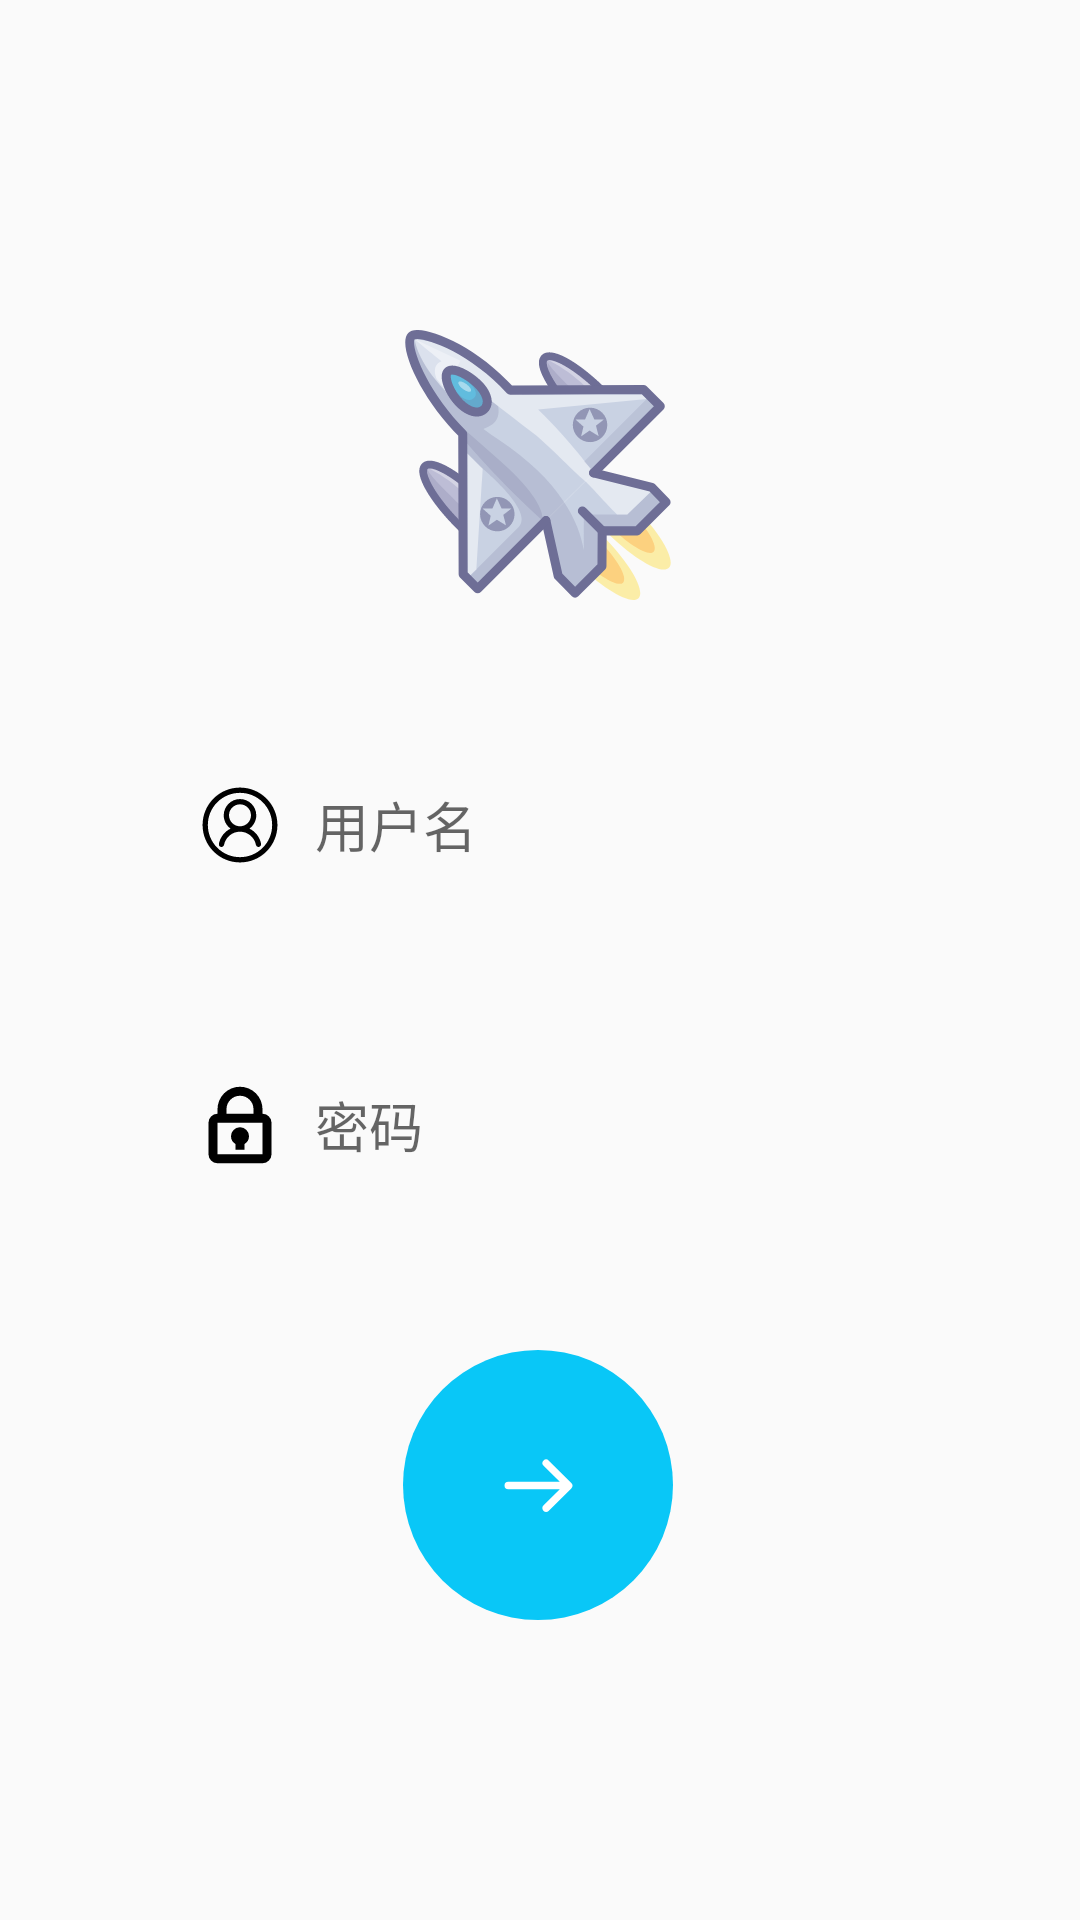

The Android layout XML behind this screen, and the referenced resources:
<!-- AndroidManifest.xml: activity theme Theme.AppCompat.DayNight.NoActionBar -->
<!-- res/layout/activity_login.xml -->
<?xml version="1.0" encoding="utf-8"?>
<androidx.constraintlayout.widget.ConstraintLayout xmlns:android="http://schemas.android.com/apk/res/android"
    xmlns:app="http://schemas.android.com/apk/res-auto"
    xmlns:tools="http://schemas.android.com/tools"
    android:id="@+id/login_layout"
    android:layout_width="match_parent"
    android:layout_height="match_parent"
    tools:context=".LoginActivity">

    <EditText
        android:id="@+id/edit_password"
        android:layout_width="0dp"
        android:layout_height="50dp"
        android:layout_marginStart="50dp"
        android:layout_marginTop="50dp"
        android:layout_marginEnd="50dp"
        android:background="@drawable/edit_user_pass"
        android:drawableStart="@drawable/ic_password"
        android:drawablePadding="10dp"
        android:ems="10"
        android:hint="密码"
        android:inputType="textPassword"
        android:paddingLeft="15dp"
        app:layout_constraintEnd_toEndOf="parent"
        app:layout_constraintHorizontal_bias="0.0"
        app:layout_constraintStart_toStartOf="parent"
        app:layout_constraintTop_toBottomOf="@+id/edit_username" />

    <EditText
        android:id="@+id/edit_username"
        android:layout_width="0dp"
        android:layout_height="50dp"
        android:layout_marginStart="50dp"
        android:layout_marginTop="50dp"
        android:layout_marginEnd="50dp"
        android:background="@drawable/edit_user_pass"
        android:drawableStart="@drawable/ic_username"
        android:drawablePadding="10dp"
        android:ems="10"
        android:hint="用户名"
        android:inputType="text"
        android:paddingLeft="15dp"
        app:layout_constraintEnd_toEndOf="parent"
        app:layout_constraintHorizontal_bias="0.0"
        app:layout_constraintStart_toStartOf="parent"
        app:layout_constraintTop_toBottomOf="@+id/imageView" />

    <ImageButton
        android:id="@+id/button_login"
        android:layout_width="90dp"
        android:layout_height="90dp"
        android:layout_marginTop="50dp"
        android:background="@drawable/btn_login"
        app:layout_constraintEnd_toEndOf="parent"
        app:layout_constraintHorizontal_bias="0.498"
        app:layout_constraintStart_toStartOf="parent"
        app:layout_constraintTop_toBottomOf="@+id/edit_password"
        app:srcCompat="@drawable/ic_login"
        tools:ignore="SpeakableTextPresentCheck" />

    <ImageView
        android:id="@+id/imageView"
        android:layout_width="90dp"
        android:layout_height="90dp"
        android:layout_marginTop="110dp"
        app:layout_constraintEnd_toEndOf="parent"
        app:layout_constraintHorizontal_bias="0.498"
        app:layout_constraintStart_toStartOf="parent"
        app:layout_constraintTop_toTopOf="parent"
        app:srcCompat="@drawable/ic_aircraft" />

</androidx.constraintlayout.widget.ConstraintLayout>
<!-- resources referenced by this layout -->
<resources>
  <!-- drawable btn_login (drawable) -->
  <?xml version="1.0" encoding="utf-8"?>
  <selector xmlns:android="http://schemas.android.com/apk/res/android"
  
      android:shape="rectangle">
  
      
      <item android:drawable="@drawable/btn_login_normal" android:state_pressed="false"/>
      
      <item android:drawable="@drawable/btn_login_pressed" android:state_pressed="true"/>
  
  </selector>
  <!-- drawable ic_aircraft: vector/xml drawable (drawable, 8519 chars, omitted) -->
  <!-- drawable ic_login (drawable) -->
  <vector xmlns:android="http://schemas.android.com/apk/res/android"
      android:width="25dp"
      android:height="25dp"
      android:viewportWidth="1024"
      android:viewportHeight="1024">
      <path
          android:fillColor="#ffffff"
          android:pathData="M581.6,781.8L802.8,563.2H99.3a51.2,51.2 0,0 1,0 -102.4h703.5l-221.2,-218.6a51.2,51.2 0,0 1,0 -72.2,46.6 46.6,0 0,1 68.1,0l310.3,307.2a55.3,55.3 0,0 1,0 74.8l-310.3,307.2a46.6,46.6 0,0 1,-68.1 0,51.2 51.2,0 0,1 0,-77.3z" />
  </vector>
  <!-- drawable ic_password (drawable) -->
  <vector xmlns:android="http://schemas.android.com/apk/res/android"
      android:width="30dp"
      android:height="30dp"
      android:viewportWidth="1024"
      android:viewportHeight="1024">
      <path
          android:fillColor="#FF000000"
          android:pathData="M460.8,728.1v65.5h102.4v-65.5a102.4,102.4 0,0 0,51.2 -88.1,102.4 102.4,0 0,0 -204.8,0 102.4,102.4 0,0 0,51.2 88.1zM768,384v-51.2a256,256 0,0 0,-512 0v51.2a102.4,102.4 0,0 0,-102.4 102.4v358.4a102.4,102.4 0,0 0,102.4 102.4h512a102.4,102.4 0,0 0,102.4 -102.4v-358.4a102.4,102.4 0,0 0,-102.4 -102.4zM358.4,332.8a153.6,153.6 0,0 1,307.2 0v51.2L358.4,384zM768,844.8L256,844.8v-358.4h512z" />
  </vector>
  <!-- drawable ic_username (drawable) -->
  <vector xmlns:android="http://schemas.android.com/apk/res/android"
      android:width="30dp"
      android:height="30dp"
      android:viewportWidth="1024"
      android:viewportHeight="1024">
      <path
          android:fillColor="#FF000000"
          android:pathData="M904.4,346.2c-21.5,-50.7 -52.2,-96.3 -91.3,-135.4 -39.1,-39.1 -84.6,-69.8 -135.4,-91.3C625.3,97.4 569.5,86.1 512,86.1s-113.3,11.3 -165.8,33.5c-50.7,21.5 -96.3,52.2 -135.4,91.3 -39.1,39.1 -69.8,84.6 -91.3,135.4C97.4,398.7 86.1,454.5 86.1,512c0,57.5 11.3,113.3 33.5,165.8 21.5,50.7 52.2,96.3 91.3,135.4 39.1,39.1 84.6,69.8 135.4,91.3 52.5,22.2 108.3,33.5 165.8,33.5s113.3,-11.3 165.8,-33.5c50.7,-21.5 96.3,-52.2 135.4,-91.3 39.1,-39.1 69.8,-84.6 91.3,-135.4 22.2,-52.5 33.5,-108.3 33.5,-165.8 -0.2,-57.5 -11.5,-113.3 -33.7,-165.8zM770.7,770.7c-69.1,69.1 -161,107.2 -258.7,107.2s-189.6,-38.1 -258.7,-107.2 -107.2,-161 -107.2,-258.7 38.1,-189.6 107.2,-258.7 161,-107.2 258.7,-107.2 189.6,38.1 258.7,107.2 107.2,161 107.2,258.7 -38.1,189.6 -107.2,258.7z" />
      <path
          android:fillColor="#FF000000"
          android:pathData="M618.9,552.8c47.3,-33.6 78.2,-88.7 78.2,-151 0,-102 -83,-185.1 -185.1,-185.1s-185.1,83 -185.1,185.1c0,62.3 30.9,117.4 78.2,151 -67.5,32.9 -118.4,96 -133.4,173.5 -3.1,16.3 7.5,32 23.8,35.1 1.9,0.4 3.8,0.5 5.7,0.5 14.1,0 26.7,-10 29.4,-24.3 16.7,-86.6 93,-149.5 181.3,-149.5 88.4,0 164.6,62.9 181.3,149.5 3.1,16.3 18.9,26.9 35.1,23.8 16.3,-3.1 26.9,-18.9 23.8,-35.1 -14.8,-77.6 -65.7,-140.7 -133.2,-173.5zM512,276.7c69,0 125.1,56.1 125.1,125.1s-56.1,125 -125.1,125 -125.1,-56.1 -125.1,-125.1 56.1,-125 125.1,-125z" />
  </vector>
  <!-- drawable btn_login_normal (drawable) -->
  <?xml version="1.0" encoding="utf-8"?>
  <shape xmlns:android="http://schemas.android.com/apk/res/android"
  
      android:shape="rectangle">
  
      <solid android:color="#09C7F7" />
  
      <corners android:radius="45dp" />
  
  </shape>
  <!-- drawable btn_login_pressed (drawable) -->
  <?xml version="1.0" encoding="utf-8"?>
  <shape xmlns:android="http://schemas.android.com/apk/res/android"
  
      android:shape="rectangle">
  
      <solid android:color="#BBBBBB" />
  
      <corners android:radius="45dp" />
  
  </shape>
</resources>
